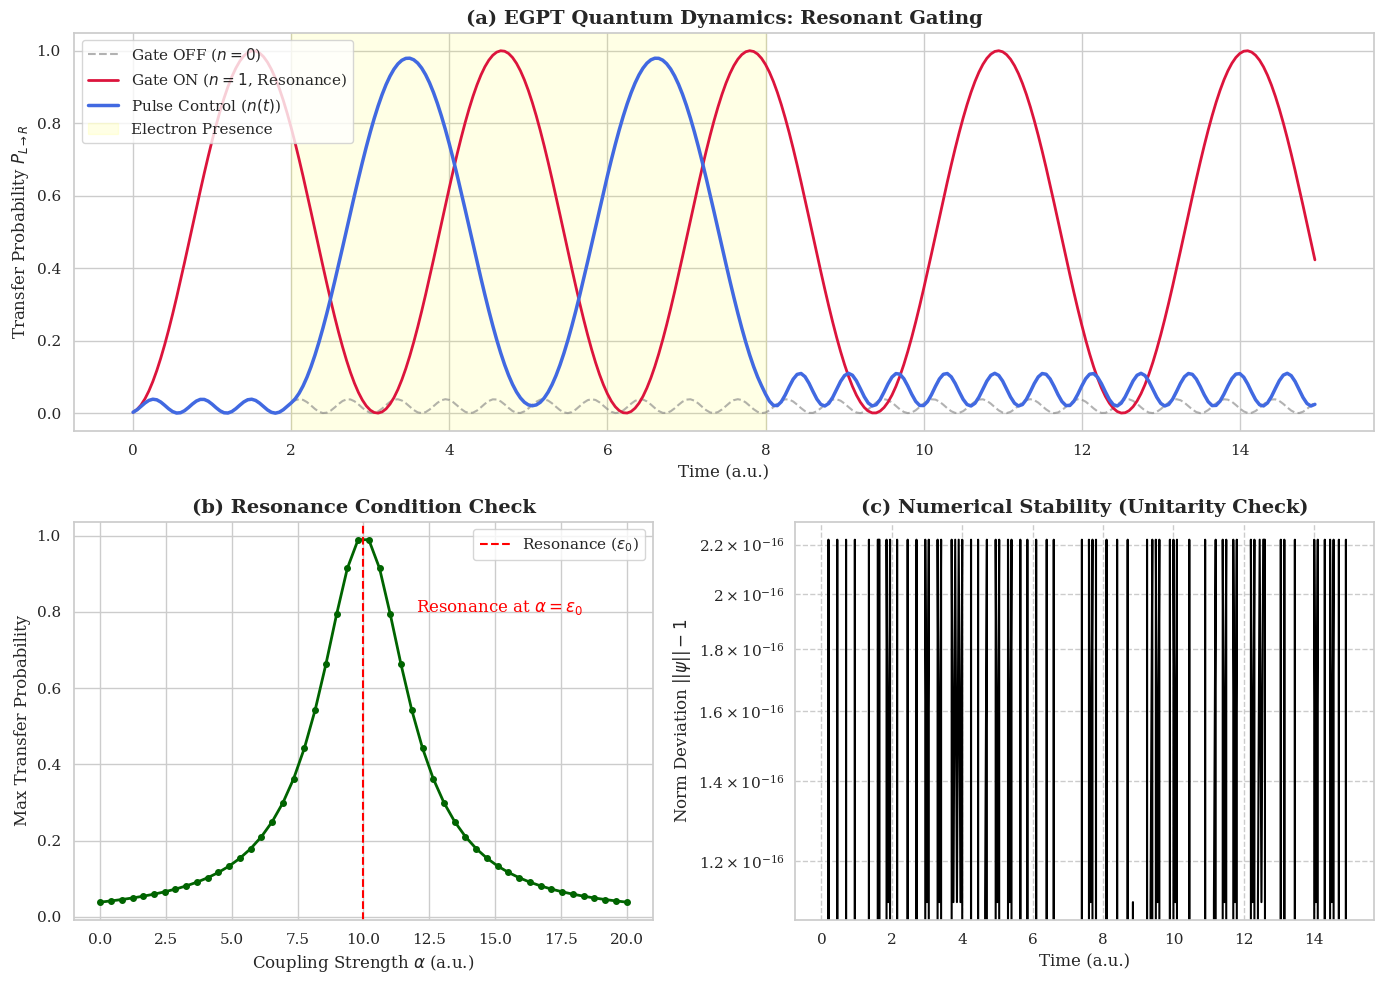

The matplotlib source for this figure:
import numpy as np
import matplotlib.pyplot as plt
import seaborn as sns
from scipy.linalg import expm, norm

# ==========================================
# 1. Physical Parameters & Setup
# ==========================================
# System Parameters (Atomic Units / Scaled)
DELTA = 1.0       # Tunneling coupling (sigma_x term)
EPSILON_0 = 10.0  # Initial bias (sigma_z term) -> Localization at |L>
ALPHA_RES = 10.0  # Resonant shift amount (Alpha = Epsilon_0)

# Time Grid
DT = 0.05
T_MAX = 15.0
TIMES = np.arange(0, T_MAX, DT)

# Pauli Matrices
SIGMA_X = np.array([[0, 1], [1, 0]])
SIGMA_Z = np.array([[1, 0], [0, -1]])

# ==========================================
# 2. Core Simulation Engine
# ==========================================
def get_hamiltonian(n_val, alpha_val=ALPHA_RES):
    """
    H_EGPT = (epsilon_eff / 2) * sigma_z + Delta * sigma_x
    epsilon_eff = -Epsilon_0 + Alpha * n
    """
    eps_eff = -EPSILON_0 + alpha_val * n_val
    H = (eps_eff / 2.0) * SIGMA_Z + DELTA * SIGMA_X
    return H

def run_simulation(n_func, alpha_val=ALPHA_RES):
    """
    Runs time evolution.
    Returns:
      prob_R: Probability of |R> at each step
      norm_err: Deviation from unitarity (|psi|^2 - 1)
    """
    psi = np.array([1.0, 0.0], dtype=complex) # Start at |L>
    prob_R = []
    norm_err = []

    for t in TIMES:
        n = n_func(t)
        H = get_hamiltonian(n, alpha_val)

        # Exact Propagator for time-independent H over dt
        U = expm(-1j * H * DT)
        psi = U @ psi

        # Track Observables
        p = np.abs(psi[1])**2
        prob_R.append(p)

        # Check Norm Conservation
        current_norm = np.linalg.norm(psi)
        norm_err.append(np.abs(current_norm - 1.0))

        # Re-normalize to prevent float drift accumulation
        psi /= current_norm

    return np.array(prob_R), np.array(norm_err)

# ==========================================
# 3. Define Scenarios
# ==========================================
# Scenario Functions for n(t)
def n_off(t): return 0.0
def n_on(t): return 1.0
def n_pulse(t): return 1.0 if (2.0 < t < 8.0) else 0.0

# Run Simulations
p_off, err_off = run_simulation(n_off)
p_on, err_on = run_simulation(n_on)
p_pulse, err_pulse = run_simulation(n_pulse)

# ==========================================
# 4. Resonance Analysis (Detuning Sweep)
# ==========================================
# Sweep Alpha from 0 to 20. Peak should be at 10.
alpha_range = np.linspace(0, 20, 50)
max_probs = []

for a in alpha_range:
    # Run with static n=1
    probs, _ = run_simulation(n_on, alpha_val=a)
    max_probs.append(np.max(probs))

# ==========================================
# 5. Visualization (Publication Quality)
# ==========================================
sns.set_theme(style="whitegrid", font="serif")
fig = plt.figure(figsize=(14, 10))
gs = fig.add_gridspec(2, 2)

# --- Panel A: Time Dynamics ---
ax1 = fig.add_subplot(gs[0, :])
ax1.plot(TIMES, p_off, label="Gate OFF ($n=0$)", linestyle="--", color="gray", alpha=0.6)
ax1.plot(TIMES, p_on, label="Gate ON ($n=1$, Resonance)", color="crimson", linewidth=2)
ax1.plot(TIMES, p_pulse, label="Pulse Control ($n(t)$)", color="royalblue", linewidth=2.5)
ax1.axvspan(2.0, 8.0, color="yellow", alpha=0.1, label="Electron Presence")

ax1.set_ylabel("Transfer Probability $P_{L\\to R}$", fontsize=12)
ax1.set_xlabel("Time (a.u.)", fontsize=12)
ax1.set_title("(a) EGPT Quantum Dynamics: Resonant Gating", fontsize=14, fontweight="bold")
ax1.legend(loc="upper left")
ax1.set_ylim(-0.05, 1.05)

# --- Panel B: Resonance Condition (Detuning) ---
ax2 = fig.add_subplot(gs[1, 0])
ax2.plot(alpha_range, max_probs, color="darkgreen", linewidth=2, marker="o", markersize=4)
ax2.axvline(EPSILON_0, color="red", linestyle="--", label="Resonance ($\epsilon_0$)")
ax2.set_xlabel(r"Coupling Strength $\alpha$ (a.u.)", fontsize=12)
ax2.set_ylabel(r"Max Transfer Probability", fontsize=12)
ax2.set_title("(b) Resonance Condition Check", fontsize=14, fontweight="bold")
ax2.text(12, 0.8, "Resonance at $\\alpha = \epsilon_0$", fontsize=12, color="red")
ax2.legend()

# --- Panel C: Numerical Stability (Unitarity) ---
ax3 = fig.add_subplot(gs[1, 1])
ax3.plot(TIMES, err_pulse, color="black", linewidth=1.5)
ax3.set_xlabel("Time (a.u.)", fontsize=12)
ax3.set_ylabel("Norm Deviation $||\psi|| - 1$", fontsize=12)
ax3.set_title("(c) Numerical Stability (Unitarity Check)", fontsize=14, fontweight="bold")
ax3.set_yscale("log") # Log scale to show precision
ax3.grid(True, which="both", ls="--")

plt.tight_layout()
plt.savefig("egpt_full_analysis.png", dpi=300)
print("Plot saved: egpt_full_analysis.png")
